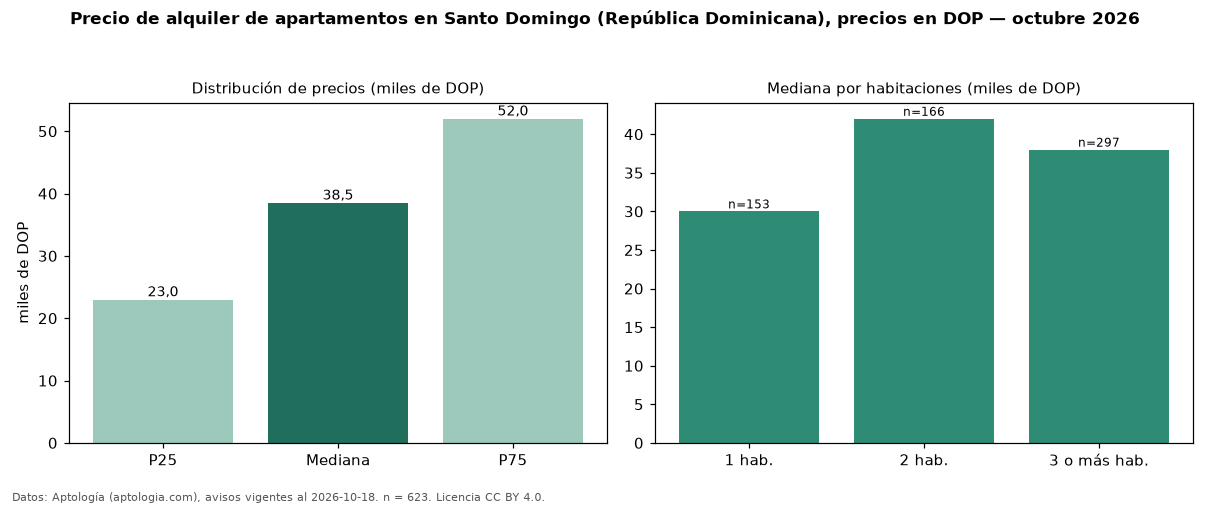

Source data for this figure (header and first rows):
seccion, metrica, valor, moneda, n
precio, p25, 23000, DOP, 623
precio, mediana, 38500, DOP, 623
precio, p75, 52000, DOP, 623
precio, minimo, 9000, DOP, 623
precio, maximo, 151380, DOP, 623
m2, mediana_precio_m2, 360.0, DOP, 503
m2, area_mediana_m2, 100.0, m2, 503
banos, mediana_banos, 2.0, , 
parqueadero, pct_con_parqueadero, 100.0, %, 43
habitaciones, 1, 30000, DOP, 153
habitaciones, 2, 42000, DOP, 166
habitaciones, 3+, 38000, DOP, 297
fuente, fecha_datos, 2026-10-18, , 
fuente, atribucion, https://www.aptologia.com/do/alquiler/sa…, , 
fuente, licencia, CC BY 4.0, , 
